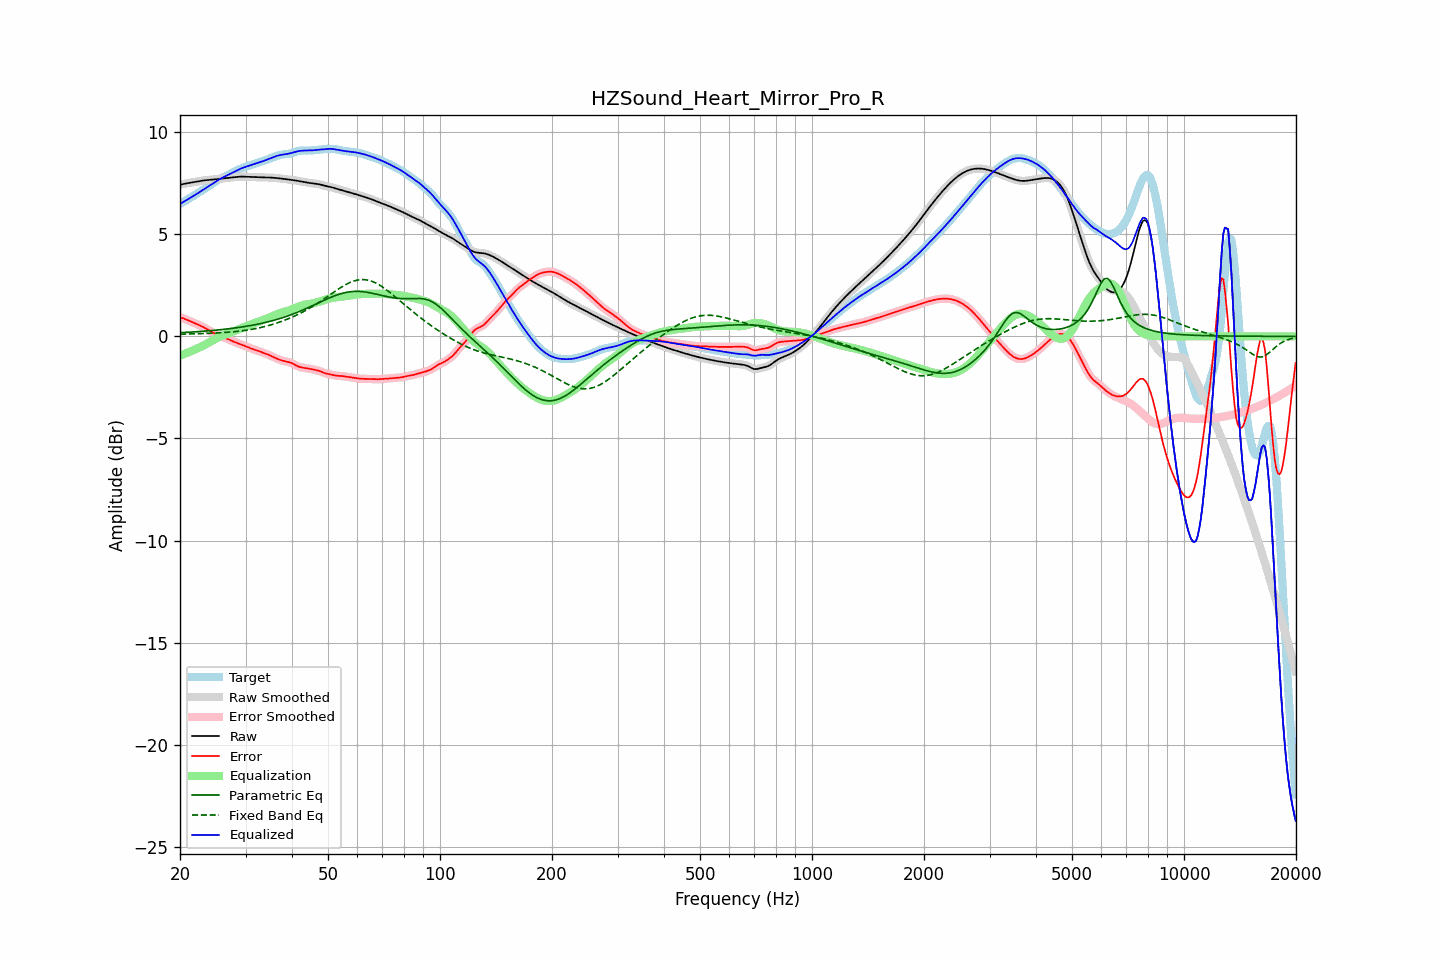

The file beside this chart, header and first rows:
frequency, raw, error, smoothed, error_smoothed, equalization, parametric_eq, fixed_band_eq, equalized_raw, equalized_smoothed, target
20.00, 7.42, 0.93, 7.42, 0.93, -0.94, 0.18, 0.11, 6.48, 6.48, 6.49
20.20, 7.44, 0.91, 7.44, 0.91, -0.91, 0.18, 0.11, 6.53, 6.53, 6.53
20.40, 7.46, 0.89, 7.46, 0.89, -0.88, 0.19, 0.11, 6.58, 6.58, 6.57
20.61, 7.48, 0.86, 7.48, 0.86, -0.85, 0.19, 0.11, 6.63, 6.63, 6.62
20.81, 7.49, 0.82, 7.49, 0.82, -0.82, 0.20, 0.11, 6.67, 6.67, 6.67
21.02, 7.51, 0.79, 7.51, 0.79, -0.79, 0.20, 0.12, 6.72, 6.72, 6.72
21.23, 7.52, 0.75, 7.52, 0.75, -0.75, 0.21, 0.12, 6.76, 6.76, 6.77
21.44, 7.53, 0.72, 7.53, 0.72, -0.72, 0.21, 0.12, 6.81, 6.81, 6.81
21.66, 7.55, 0.68, 7.55, 0.68, -0.69, 0.22, 0.12, 6.86, 6.86, 6.86
21.87, 7.56, 0.65, 7.56, 0.65, -0.65, 0.22, 0.13, 6.91, 6.91, 6.91
22.09, 7.57, 0.62, 7.57, 0.62, -0.62, 0.23, 0.13, 6.96, 6.96, 6.96
22.31, 7.59, 0.58, 7.59, 0.58, -0.58, 0.23, 0.13, 7.01, 7.01, 7.00
22.54, 7.60, 0.55, 7.60, 0.55, -0.55, 0.24, 0.13, 7.06, 7.06, 7.05
22.76, 7.62, 0.51, 7.62, 0.51, -0.51, 0.24, 0.14, 7.11, 7.11, 7.10
22.99, 7.63, 0.47, 7.63, 0.47, -0.47, 0.25, 0.14, 7.16, 7.16, 7.16
23.22, 7.64, 0.43, 7.64, 0.43, -0.43, 0.26, 0.14, 7.21, 7.21, 7.21
23.45, 7.65, 0.39, 7.65, 0.39, -0.39, 0.26, 0.14, 7.26, 7.26, 7.26
23.69, 7.66, 0.35, 7.66, 0.35, -0.34, 0.27, 0.15, 7.31, 7.31, 7.31
23.92, 7.66, 0.30, 7.66, 0.30, -0.30, 0.27, 0.15, 7.36, 7.36, 7.36
24.16, 7.67, 0.25, 7.67, 0.25, -0.25, 0.28, 0.15, 7.42, 7.42, 7.41
24.40, 7.68, 0.21, 7.68, 0.21, -0.21, 0.29, 0.16, 7.47, 7.47, 7.47
24.65, 7.68, 0.16, 7.68, 0.16, -0.16, 0.30, 0.16, 7.52, 7.52, 7.52
24.89, 7.69, 0.11, 7.69, 0.11, -0.12, 0.30, 0.17, 7.57, 7.57, 7.58
25.14, 7.70, 0.07, 7.70, 0.07, -0.08, 0.31, 0.17, 7.62, 7.62, 7.63
25.39, 7.71, 0.04, 7.71, 0.04, -0.04, 0.32, 0.17, 7.67, 7.67, 7.68
25.65, 7.72, 0.00, 7.72, 0.00, -0.01, 0.33, 0.18, 7.71, 7.71, 7.72
25.91, 7.73, -0.02, 7.73, -0.02, 0.02, 0.33, 0.18, 7.75, 7.75, 7.75
26.16, 7.74, -0.05, 7.74, -0.05, 0.05, 0.34, 0.19, 7.79, 7.79, 7.79
26.43, 7.75, -0.08, 7.75, -0.08, 0.08, 0.35, 0.19, 7.83, 7.83, 7.83
26.69, 7.76, -0.11, 7.76, -0.11, 0.11, 0.36, 0.20, 7.87, 7.87, 7.86
26.96, 7.77, -0.14, 7.77, -0.14, 0.14, 0.37, 0.20, 7.91, 7.91, 7.90
27.23, 7.78, -0.17, 7.78, -0.17, 0.17, 0.38, 0.21, 7.95, 7.95, 7.95
27.50, 7.78, -0.21, 7.78, -0.21, 0.21, 0.39, 0.22, 7.99, 7.99, 7.99
27.77, 7.79, -0.24, 7.79, -0.24, 0.24, 0.40, 0.22, 8.03, 8.03, 8.04
28.05, 7.80, -0.28, 7.80, -0.28, 0.27, 0.41, 0.23, 8.07, 8.07, 8.08
28.33, 7.81, -0.31, 7.81, -0.31, 0.30, 0.42, 0.24, 8.11, 8.11, 8.12
28.62, 7.82, -0.34, 7.82, -0.34, 0.34, 0.43, 0.25, 8.15, 8.15, 8.16
28.90, 7.82, -0.37, 7.82, -0.37, 0.37, 0.44, 0.26, 8.19, 8.19, 8.19
29.19, 7.82, -0.40, 7.82, -0.40, 0.40, 0.46, 0.27, 8.22, 8.22, 8.22
29.48, 7.82, -0.42, 7.82, -0.43, 0.43, 0.47, 0.28, 8.25, 8.25, 8.25
29.78, 7.82, -0.46, 7.82, -0.46, 0.46, 0.48, 0.29, 8.28, 8.28, 8.28
30.08, 7.82, -0.49, 7.82, -0.49, 0.49, 0.49, 0.30, 8.31, 8.31, 8.31
30.38, 7.81, -0.52, 7.81, -0.52, 0.52, 0.51, 0.31, 8.33, 8.33, 8.34
30.68, 7.81, -0.56, 7.81, -0.56, 0.55, 0.52, 0.32, 8.36, 8.36, 8.37
30.99, 7.80, -0.59, 7.81, -0.59, 0.58, 0.53, 0.34, 8.39, 8.39, 8.39
31.30, 7.80, -0.61, 7.80, -0.61, 0.61, 0.55, 0.35, 8.41, 8.41, 8.41
31.61, 7.80, -0.64, 7.80, -0.64, 0.64, 0.56, 0.36, 8.44, 8.44, 8.44
31.93, 7.80, -0.66, 7.80, -0.66, 0.67, 0.58, 0.38, 8.46, 8.46, 8.46
32.24, 7.79, -0.69, 7.79, -0.69, 0.69, 0.59, 0.39, 8.49, 8.49, 8.49
32.57, 7.79, -0.72, 7.79, -0.72, 0.72, 0.61, 0.41, 8.51, 8.51, 8.51
32.89, 7.79, -0.75, 7.79, -0.75, 0.75, 0.63, 0.43, 8.54, 8.54, 8.54
33.22, 7.79, -0.78, 7.79, -0.78, 0.78, 0.64, 0.45, 8.56, 8.56, 8.57
33.55, 7.79, -0.81, 7.79, -0.81, 0.81, 0.66, 0.47, 8.59, 8.59, 8.60
33.89, 7.78, -0.84, 7.78, -0.84, 0.84, 0.68, 0.49, 8.62, 8.62, 8.62
34.23, 7.78, -0.87, 7.78, -0.87, 0.87, 0.70, 0.51, 8.65, 8.65, 8.65
34.57, 7.78, -0.90, 7.78, -0.90, 0.90, 0.72, 0.53, 8.68, 8.68, 8.68
34.92, 7.78, -0.93, 7.78, -0.93, 0.94, 0.74, 0.55, 8.72, 8.72, 8.71
35.27, 7.77, -0.97, 7.77, -0.97, 0.97, 0.76, 0.57, 8.75, 8.75, 8.74
35.62, 7.77, -1.01, 7.77, -1.01, 1.01, 0.78, 0.60, 8.78, 8.78, 8.78
35.97, 7.76, -1.05, 7.76, -1.05, 1.04, 0.80, 0.62, 8.80, 8.80, 8.81
... 635 more rows
